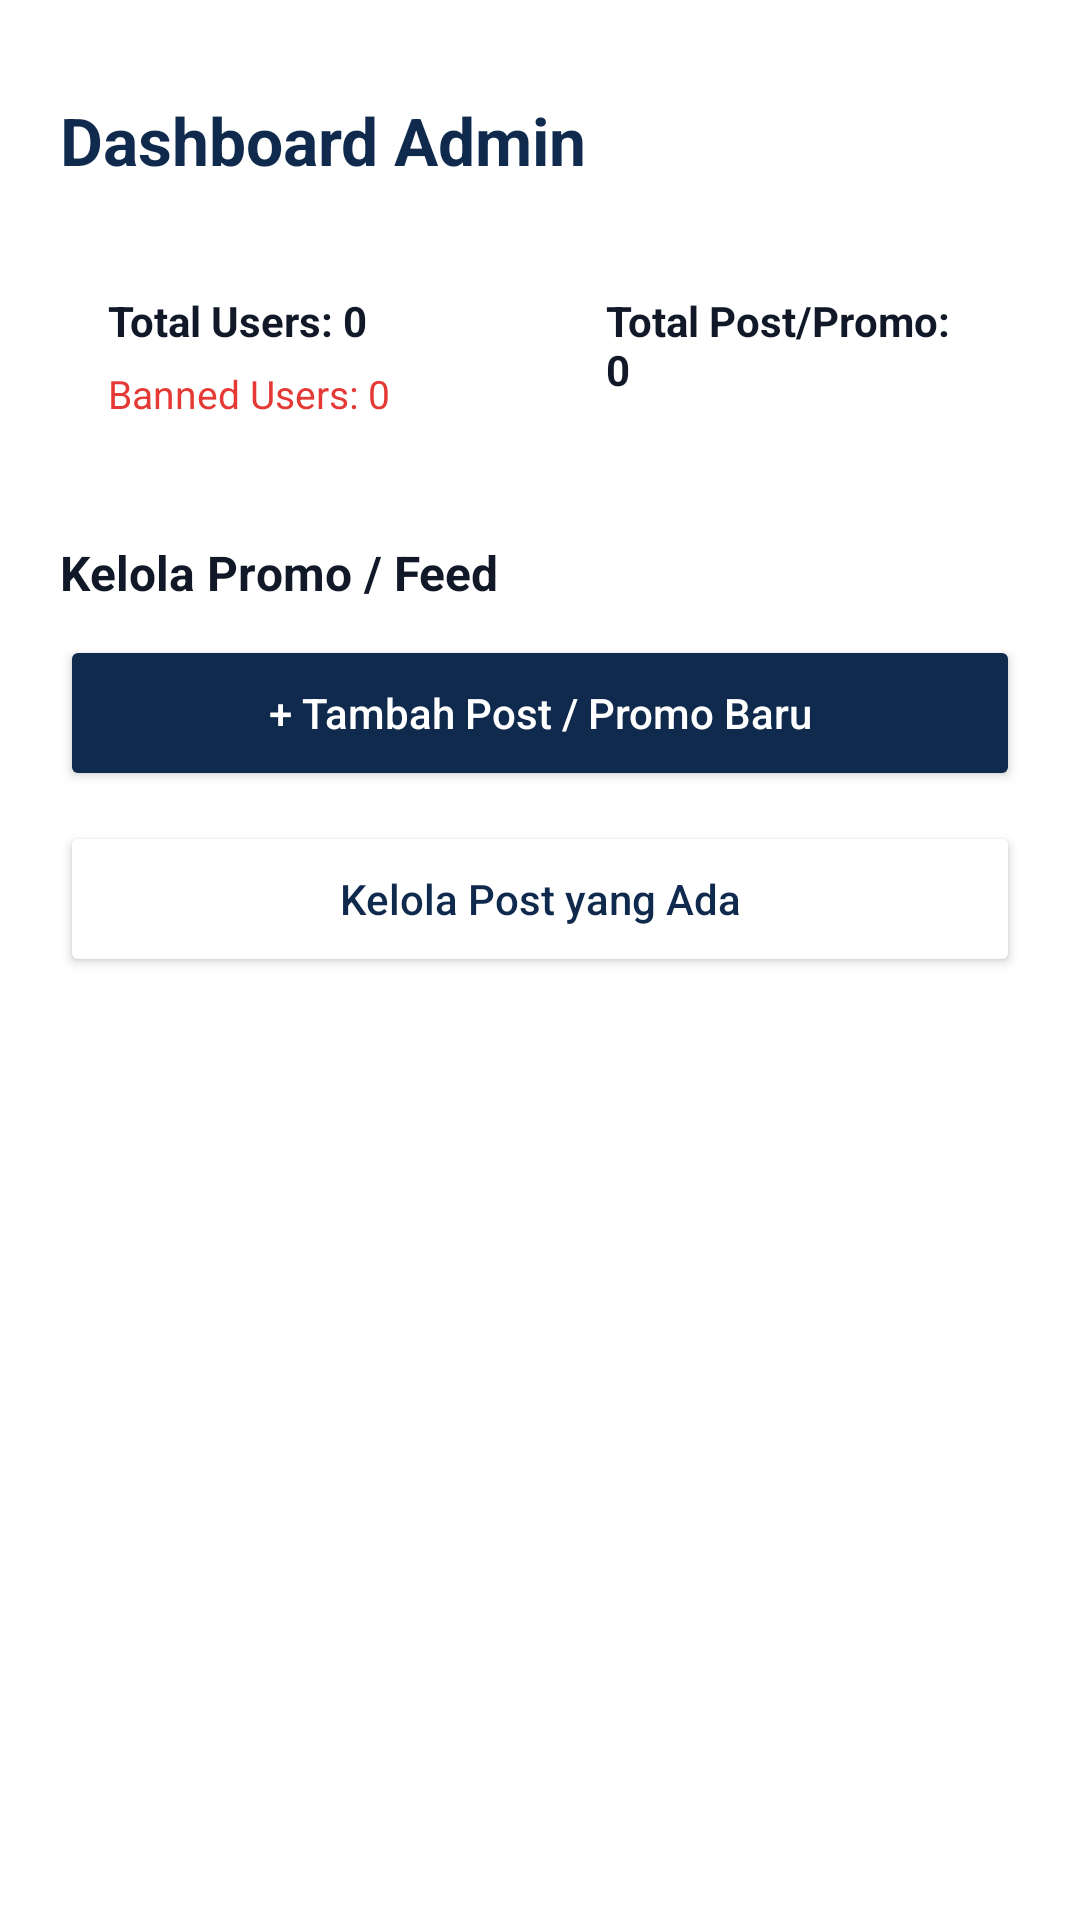

Layout XML and referenced resources for this Android screen:
<!-- AndroidManifest.xml: application theme Theme.Proyek_MDP -->
<!-- res/layout/fragment_dashboard.xml -->
<?xml version="1.0" encoding="utf-8"?>
<ScrollView xmlns:android="http://schemas.android.com/apk/res/android"
    xmlns:app="http://schemas.android.com/apk/res-auto"
    android:layout_width="match_parent"
    android:layout_height="match_parent"
    android:background="#FFFFFF">

    <LinearLayout
        android:layout_width="match_parent"
        android:layout_height="wrap_content"
        android:orientation="vertical"
        android:padding="20dp">

        <TextView
            android:layout_width="wrap_content"
            android:layout_height="wrap_content"
            android:layout_marginTop="12dp"
            android:layout_marginBottom="20dp"
            android:text="Dashboard Admin"
            android:textColor="#0F2A4D"
            android:textSize="22sp"
            android:textStyle="bold"/>

        
        <LinearLayout
            android:layout_width="match_parent"
            android:layout_height="wrap_content"
            android:orientation="horizontal"
            android:layout_marginBottom="24dp">

            <LinearLayout
                android:layout_width="0dp"
                android:layout_height="wrap_content"
                android:layout_weight="1"
                android:layout_marginEnd="6dp"
                android:background="@drawable/bg_card_border"
                android:orientation="vertical"
                android:padding="16dp">

                <TextView
                    android:id="@+id/tvTotalUsers"
                    android:layout_width="wrap_content"
                    android:layout_height="wrap_content"
                    android:text="Total Users: 0"
                    android:textColor="#111827"
                    android:textSize="14sp"
                    android:textStyle="bold" />

                <TextView
                    android:id="@+id/tvBannedUsers"
                    android:layout_width="wrap_content"
                    android:layout_height="wrap_content"
                    android:layout_marginTop="6dp"
                    android:text="Banned Users: 0"
                    android:textColor="#E53935"
                    android:textSize="13sp" />
            </LinearLayout>

            <LinearLayout
                android:layout_width="0dp"
                android:layout_height="wrap_content"
                android:layout_weight="1"
                android:layout_marginStart="6dp"
                android:background="@drawable/bg_card_border"
                android:orientation="vertical"
                android:padding="16dp">

                <TextView
                    android:id="@+id/tvTotalPosts"
                    android:layout_width="wrap_content"
                    android:layout_height="wrap_content"
                    android:text="Total Post/Promo: 0"
                    android:textColor="#111827"
                    android:textSize="14sp"
                    android:textStyle="bold" />
            </LinearLayout>
        </LinearLayout>

        
        <TextView
            android:layout_width="wrap_content"
            android:layout_height="wrap_content"
            android:layout_marginBottom="10dp"
            android:text="Kelola Promo / Feed"
            android:textColor="#111827"
            android:textSize="16sp"
            android:textStyle="bold"/>

        <Button
            android:id="@+id/btnAddPost"
            android:layout_width="match_parent"
            android:layout_height="52dp"
            android:layout_marginBottom="10dp"
            android:backgroundTint="#0F2A4D"
            android:text="+ Tambah Post / Promo Baru"
            android:textAllCaps="false"
            android:textColor="@android:color/white"
            app:cornerRadius="12dp"/>

        <Button
            android:id="@+id/btnManagePosts"
            android:layout_width="match_parent"
            android:layout_height="52dp"
            android:backgroundTint="@android:color/white"
            android:text="Kelola Post yang Ada"
            android:textAllCaps="false"
            android:textColor="#0F2A4D"
            app:cornerRadius="12dp"
            app:strokeColor="#0F2A4D"
            app:strokeWidth="1dp"/>

    </LinearLayout>
</ScrollView>
<!-- resources referenced by this layout -->
<resources>
  <style name="Theme.Proyek_MDP" parent="Base.Theme.Proyek_MDP" />
  <style name="Base.Theme.Proyek_MDP" parent="Theme.Material3.DayNight.NoActionBar">
          <item name="colorPrimary">@color/game_primary</item>
          <item name="colorPrimaryVariant">@color/game_primary_dark</item>
          <item name="colorOnPrimary">@color/white</item>
          <item name="colorSecondary">@color/game_gold</item>
          <item name="colorOnSecondary">@color/game_text_dark</item>
  
          <item name="android:windowBackground">@color/game_bg_dark</item>
          <item name="android:statusBarColor">@color/game_navy_dark</item>
          <item name="android:navigationBarColor">@color/game_bg_dark</item>
          <item name="android:windowLightStatusBar">false</item>
          <item name="android:windowLightNavigationBar" tools:targetApi="o_mr1">false</item>
      </style>
  <color name="game_primary">#E53935</color>
  <color name="game_primary_dark">#B71C1C</color>
  <color name="white">#FFFFFFFF</color>
  <color name="game_gold">#FFC107</color>
  <color name="game_text_dark">#102A43</color>
  <color name="game_bg_dark">#0E1730</color>
  <color name="game_navy_dark">#0A2445</color>
</resources>
